2-way image classification set "seg_dataset" from GitHub (sole12343/JLU-ONFH-Dataset); label vocabulary: health, onfh.

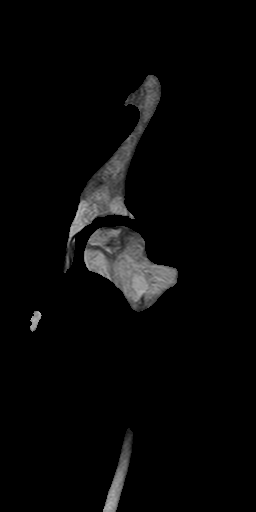
Label: onfh

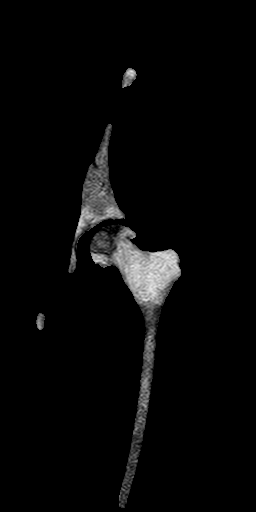
Label: onfh

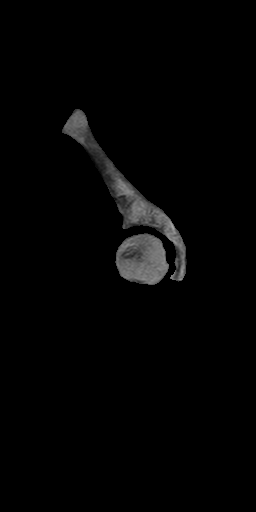
Label: onfh

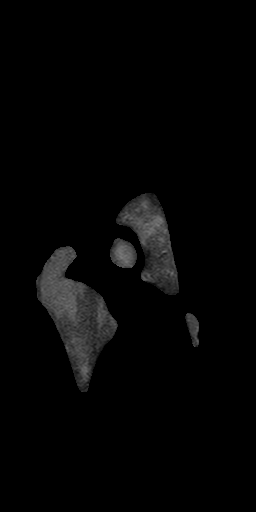
Label: health

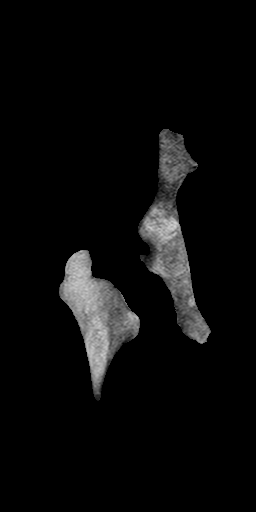
Label: health

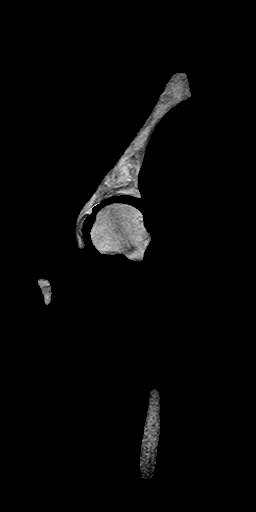
Label: health
